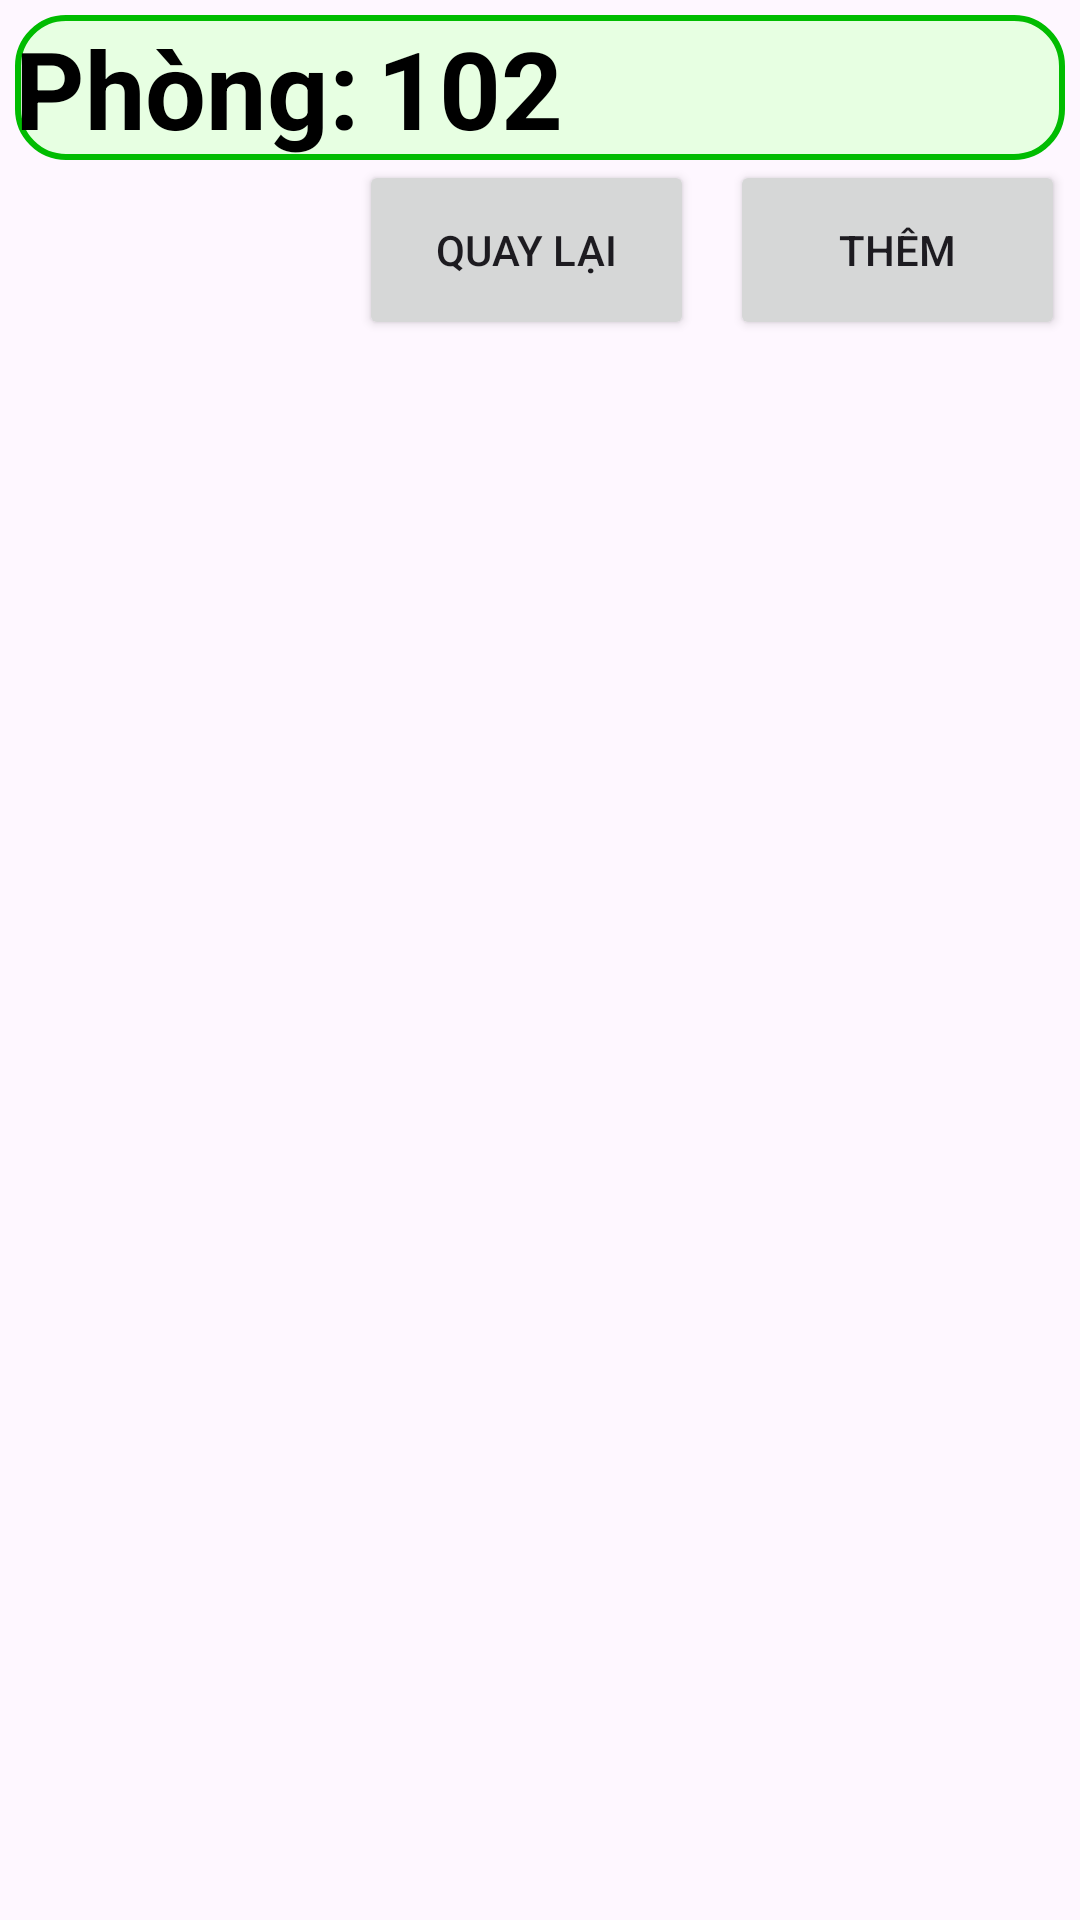

Write the Android layout XML for this screen, with the resource values it uses.
<!-- AndroidManifest.xml: application theme Theme.LoginCustomer -->
<!-- res/layout/qlphongtro_layout_detail_room.xml -->
<?xml version="1.0" encoding="utf-8"?>
<LinearLayout xmlns:android="http://schemas.android.com/apk/res/android"
    android:layout_width="match_parent"
    android:layout_height="match_parent"
    xmlns:tools="http://schemas.android.com/tools"
    android:padding="5dp"
    android:orientation="vertical">

    <LinearLayout
        android:layout_width="match_parent"
        android:background="@drawable/bg_border_green_circle"
        android:layout_height="wrap_content">
        <TextView
            android:layout_width="wrap_content"
            android:layout_height="wrap_content"
            android:textSize="36dp"
            android:textStyle="bold"
            android:text="Phòng:"/>

        <TextView
            android:id="@+id/txtPhong_detailRoom"
            android:layout_width="wrap_content"
            android:textSize="36dp"
            android:paddingLeft="6dp"
            android:textStyle="bold"
            android:layout_height="wrap_content"
            android:text="102"/>
    </LinearLayout>

    <ListView
        android:id="@+id/listView_detailRoom"
        android:layout_width="match_parent"
        android:layout_height="wrap_content"
        tools:listitem="@layout/qlphongtro_item_person_inroom" />

    <LinearLayout
        android:layout_width="match_parent"
        android:layout_height="60dp"
        android:orientation="horizontal"
        android:weightSum="3">

        <TextView
            android:layout_width="wrap_content"
            android:layout_height="match_parent"
            android:layout_weight="1"
            android:text=" " />

        <Button
            android:id="@+id/btn_QuayLai_detailRoom"
            android:layout_width="0dp"
            android:layout_height="match_parent"
            android:layout_weight="1"
            android:text="Quay lại" />

        <Space
            android:layout_width="12dp"
            android:layout_height="match_parent" />

        <Button
            android:id="@+id/btn_ThemNguoi_detailRoom"
            android:layout_width="0dp"
            android:layout_height="match_parent"
            android:layout_weight="1"
            android:text="Thêm" />

    </LinearLayout>


</LinearLayout>
<!-- res/layout/qlphongtro_item_person_inroom.xml (included above) -->
<?xml version="1.0" encoding="utf-8"?>
<LinearLayout xmlns:android="http://schemas.android.com/apk/res/android"
    android:layout_width="match_parent"
    android:layout_height="wrap_content"
    android:background="@drawable/bg_border_green_circle"
    android:paddingTop="4dp"
    android:paddingBottom="12dp"
    android:orientation="vertical"
    android:gravity="center">

    <LinearLayout
        android:layout_width="match_parent"
        android:layout_height="wrap_content"
        android:orientation="horizontal">
        <LinearLayout
            android:layout_width="0dp"
            android:layout_weight="1"
            android:layout_height="wrap_content"
            android:orientation="vertical">
            <LinearLayout
        android:layout_width="match_parent"
        android:layout_height="match_parent">
        <TextView
            android:id="@+id/txtName_itemPersonInRoom"
            android:layout_width="wrap_content"
            android:layout_weight="1"
            android:textSize="16sp"
            android:textStyle="bold"
            android:layout_height="wrap_content"
            android:text="Nguyễn Thanh Thúy"/>

        <TextView
            android:id="@+id/txtSex_itemPersonInRoom"
            android:layout_width="wrap_content"
            android:textSize="16sp"
            android:textStyle="bold"
            android:layout_height="wrap_content"
            android:layout_marginRight="12dp"
            android:text="Nữ"/>

                <TextView
                    android:id="@+id/txtsdt_itemPersonInRoom"
                    android:layout_width="152dp"
                    android:layout_height="match_parent"
                    android:layout_weight="1"
                    android:gravity="center"
                    android:text="0123456789"
                    android:textSize="16sp"
                    android:textStyle="bold" />

                </LinearLayout>

            <LinearLayout
        android:layout_width="match_parent"
        android:layout_height="match_parent"
        android:paddingTop="8dp">

        <TextView
            android:id="@+id/txtNgaySinh_itemPersonInRoom"
            android:layout_width="wrap_content"
            android:textSize="16sp"
            android:textStyle="bold"
            android:layout_height="wrap_content"
            android:gravity="center"
            android:text="05/08/2005"/>

        <TextView
            android:id="@+id/txtDiaChi_itemPersonInRoom"
            android:layout_width="wrap_content"
            android:layout_weight="1"
            android:textSize="16sp"
            android:textStyle="bold"
            android:layout_height="wrap_content"
            android:gravity="center"
            android:text="Nam Định"/>
            </LinearLayout>

        </LinearLayout>

        <ImageView
            android:id="@+id/iconMoreOption_itemPersonInRoom"
            android:layout_width="24dp"
            android:layout_height="match_parent"
            android:layout_marginRight="8dp"
            android:src="@drawable/img_threedot" />

    </LinearLayout>
</LinearLayout>
<!-- resources referenced by this layout -->
<resources>
  <!-- drawable bg_border_green_circle (drawable) -->
  <?xml version="1.0" encoding="utf-8"?>
  <shape xmlns:android="http://schemas.android.com/apk/res/android"
      android:shape="rectangle">
  
      <solid android:color="#E7FFE2" />
  
      <corners android:radius="16dp" />
  
      <stroke
          android:width="2dp"
          android:color="#01BC01" />
  </shape>
  <!-- drawable img_threedot: png bitmap (drawable, 5879 bytes) -->
  <style name="Theme.LoginCustomer" parent="Base.Theme.LoginCustomer" />
  <style name="Base.Theme.LoginCustomer" parent="Theme.Material3.DayNight.NoActionBar">
          
          
          <item name="android:textViewStyle">@style/MyTextViewStyle</item>
  
      </style>
  <style name="MyTextViewStyle">
          <item name="android:textColor">#000000</item> 
      </style>
</resources>
